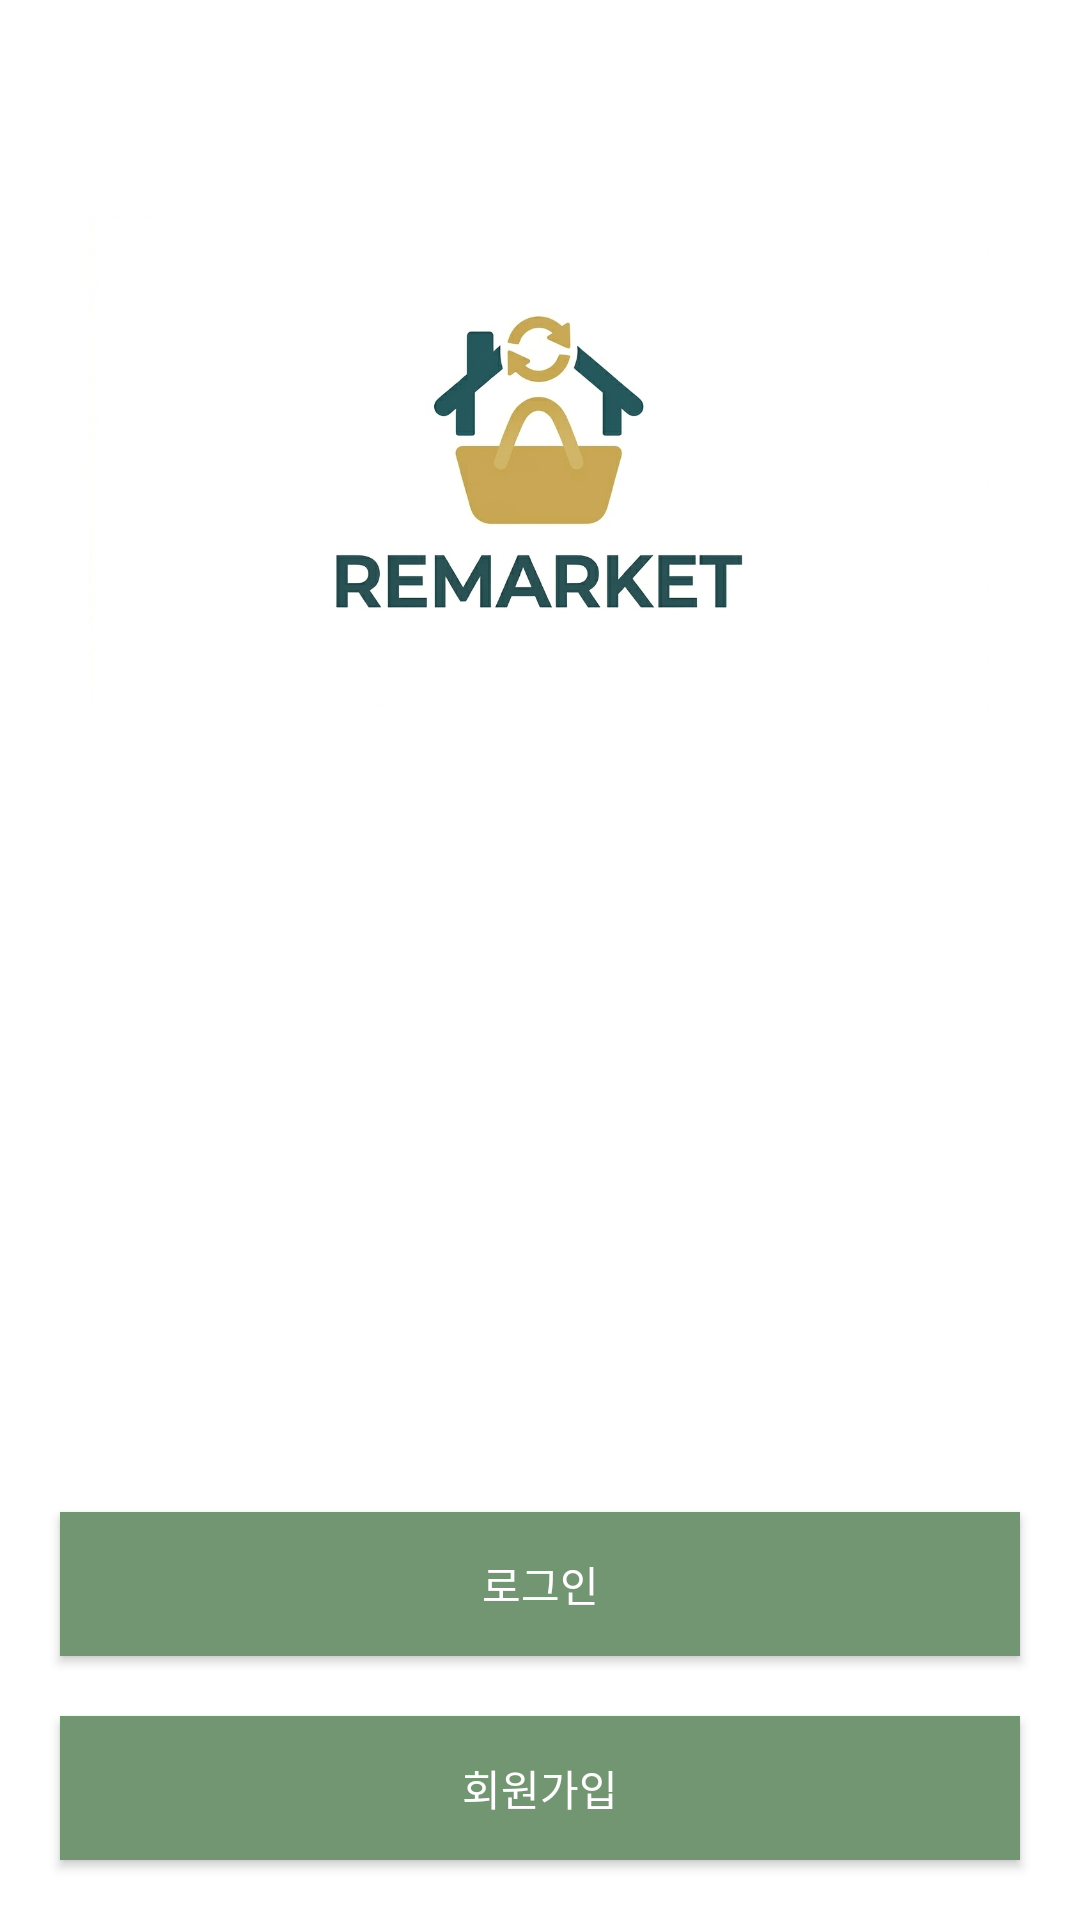

Reconstruct the res/layout file that produces this screen, plus the resources it refers to.
<!-- AndroidManifest.xml: application theme Theme.ReMarket_project -->
<!-- res/layout/activity_intro.xml -->
<?xml version="1.0" encoding="utf-8"?>
<androidx.constraintlayout.widget.ConstraintLayout xmlns:android="http://schemas.android.com/apk/res/android"
    xmlns:app="http://schemas.android.com/apk/res-auto"
    xmlns:tools="http://schemas.android.com/tools"
    android:id="@+id/main"
    android:background="@color/white"
    android:layout_width="match_parent"
    android:layout_height="match_parent"
    tools:context=".auth.IntroActivity">

    <ImageView
        android:layout_width="300dp"
        android:layout_height="300dp"
        android:layout_marginTop="4dp"
        android:src="@drawable/main_logo"
        app:layout_constraintEnd_toEndOf="parent"
        app:layout_constraintHorizontal_bias="0.495"
        app:layout_constraintStart_toStartOf="parent"
        app:layout_constraintTop_toTopOf="parent" />

    <LinearLayout
        android:layout_width="match_parent"
        android:layout_height="wrap_content"
        android:orientation="vertical"
        android:layout_margin="10dp"
        app:layout_constraintBottom_toBottomOf="parent">

        <android.widget.Button
            android:id="@+id/loginBtn"
            android:layout_width="match_parent"
            android:layout_height="wrap_content"
            android:background="@color/mainColor"
            android:layout_margin="10dp"
            android:textColor="@color/white"
            android:text="로그인" />

        <android.widget.Button
            android:id="@+id/joinBtn"
            android:layout_width="match_parent"
            android:layout_height="wrap_content"
            android:background="@color/mainColor"
            android:layout_margin="10dp"
            android:textColor="@color/white"
            android:text="회원가입" />

    </LinearLayout>

</androidx.constraintlayout.widget.ConstraintLayout>
<!-- resources referenced by this layout -->
<resources>
  <color name="mainColor">#729572</color>
  <color name="white">#FFFFFFFF</color>
  <!-- drawable main_logo: png bitmap (drawable, 305109 bytes) -->
  <style name="Theme.ReMarket_project" parent="Theme.MaterialComponents.DayNight.NoActionBar" />
</resources>
